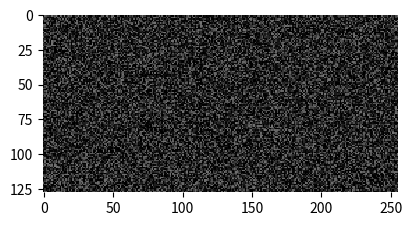

The matplotlib source for this figure:
import numpy as np
import matplotlib.pyplot as plt

Z = np.random.rand(128, 255)


plt.ion()

size = np.array(Z.shape)
dpi = 72.0
figsize= size[1]/float(dpi),size[0]/float(dpi)
fig = plt.figure(figsize=figsize, dpi=int(dpi), facecolor="white")
fig.add_axes([0.0, 0.0, 1.0, 1.0], frameon=False)

im = plt.imshow(Z, interpolation='nearest', cmap=plt.cm.gray_r)

im.set_data(Z)
plt.draw()
plt.pause(0.01)

Z = np.cos(Z)
im.set_data(Z)
plt.draw()

plt.savefig("./tmp-%03d.png" % 10,dpi=dpi)
plt.pause(2)

plt.ioff()